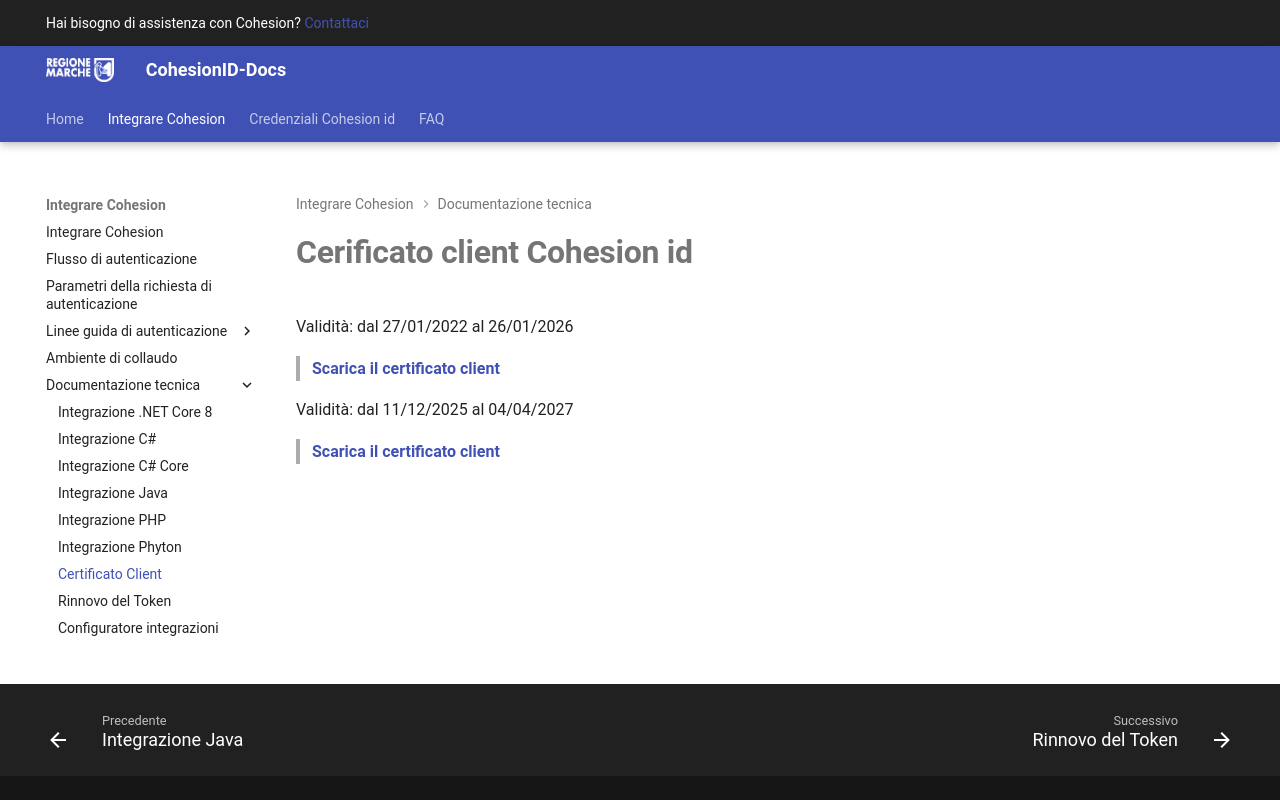

repository: regione-marche/CohesionID-Docs · page: Certificato-Client/index.html · generator: mkdocs

# **Cerificato client Cohesion id** 

Validità: dal 27/01/2022 al 26/01/2026

> **[Scarica il certificato client](https://github.com/user-attachments/files/24257785/client_cohesion.zip?raw=true)**

Validità: dal 11/12/2025 al 04/04/2027

> **[Scarica il certificato client](https://github.com/user-attachments/files/24314786/Certificati_Cohesion_04_27.zip?raw=true)**
